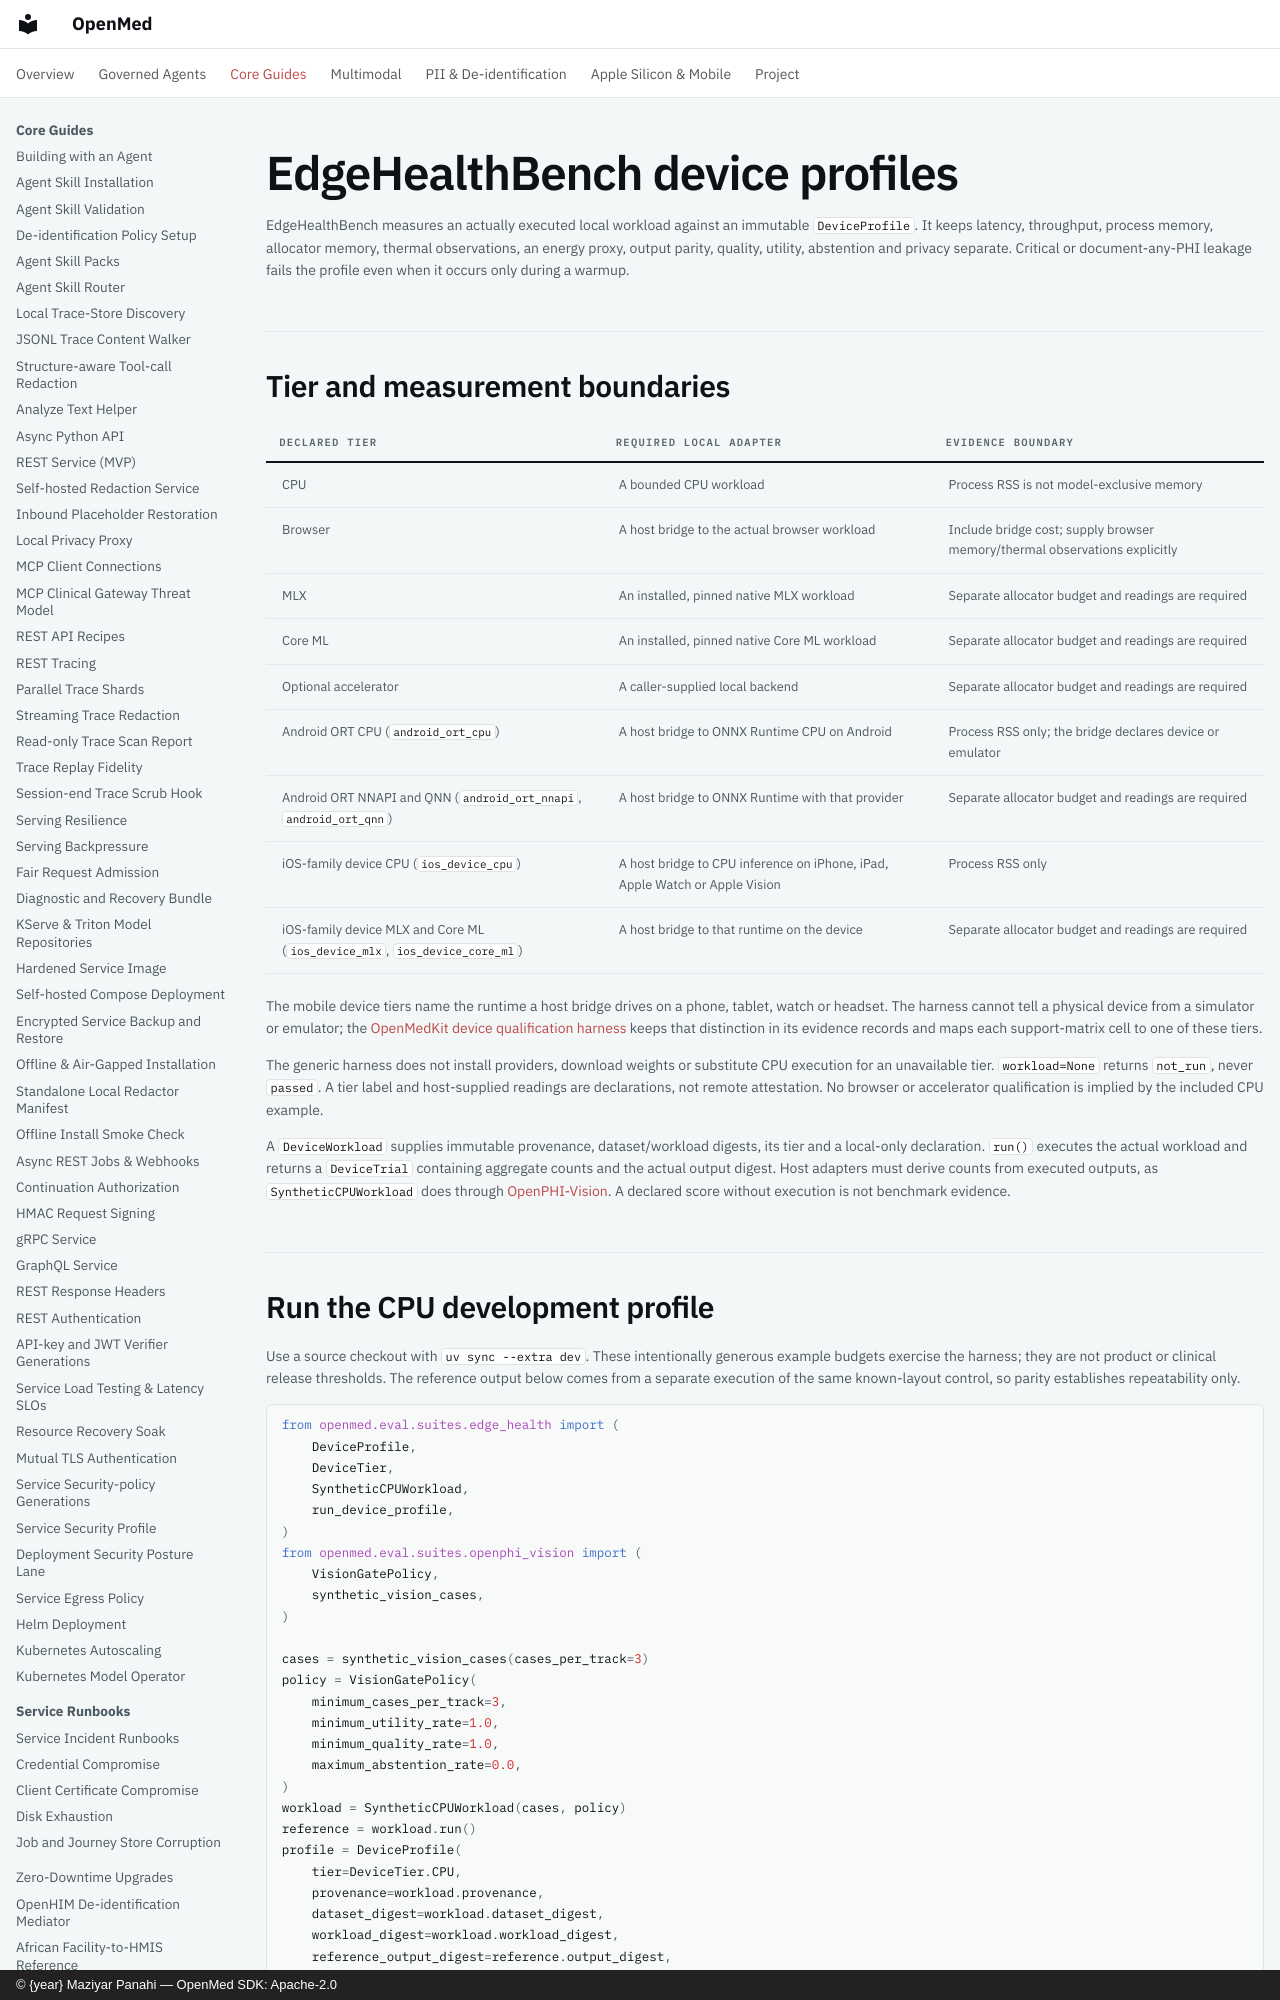

repository: maziyarpanahi/openmed · page: evaluation/edge-health-bench/index.html · generator: mkdocs · copyright: © {year} Maziyar Panahi — OpenMed SDK: Apache-2.0

# EdgeHealthBench device profiles

EdgeHealthBench measures an actually executed local workload against an immutable `DeviceProfile`. It keeps latency, throughput, process memory, allocator memory, thermal observations, an energy proxy, output parity, quality, utility, abstention and privacy separate. Critical or document-any-PHI leakage fails the profile even when it occurs only during a warmup.
